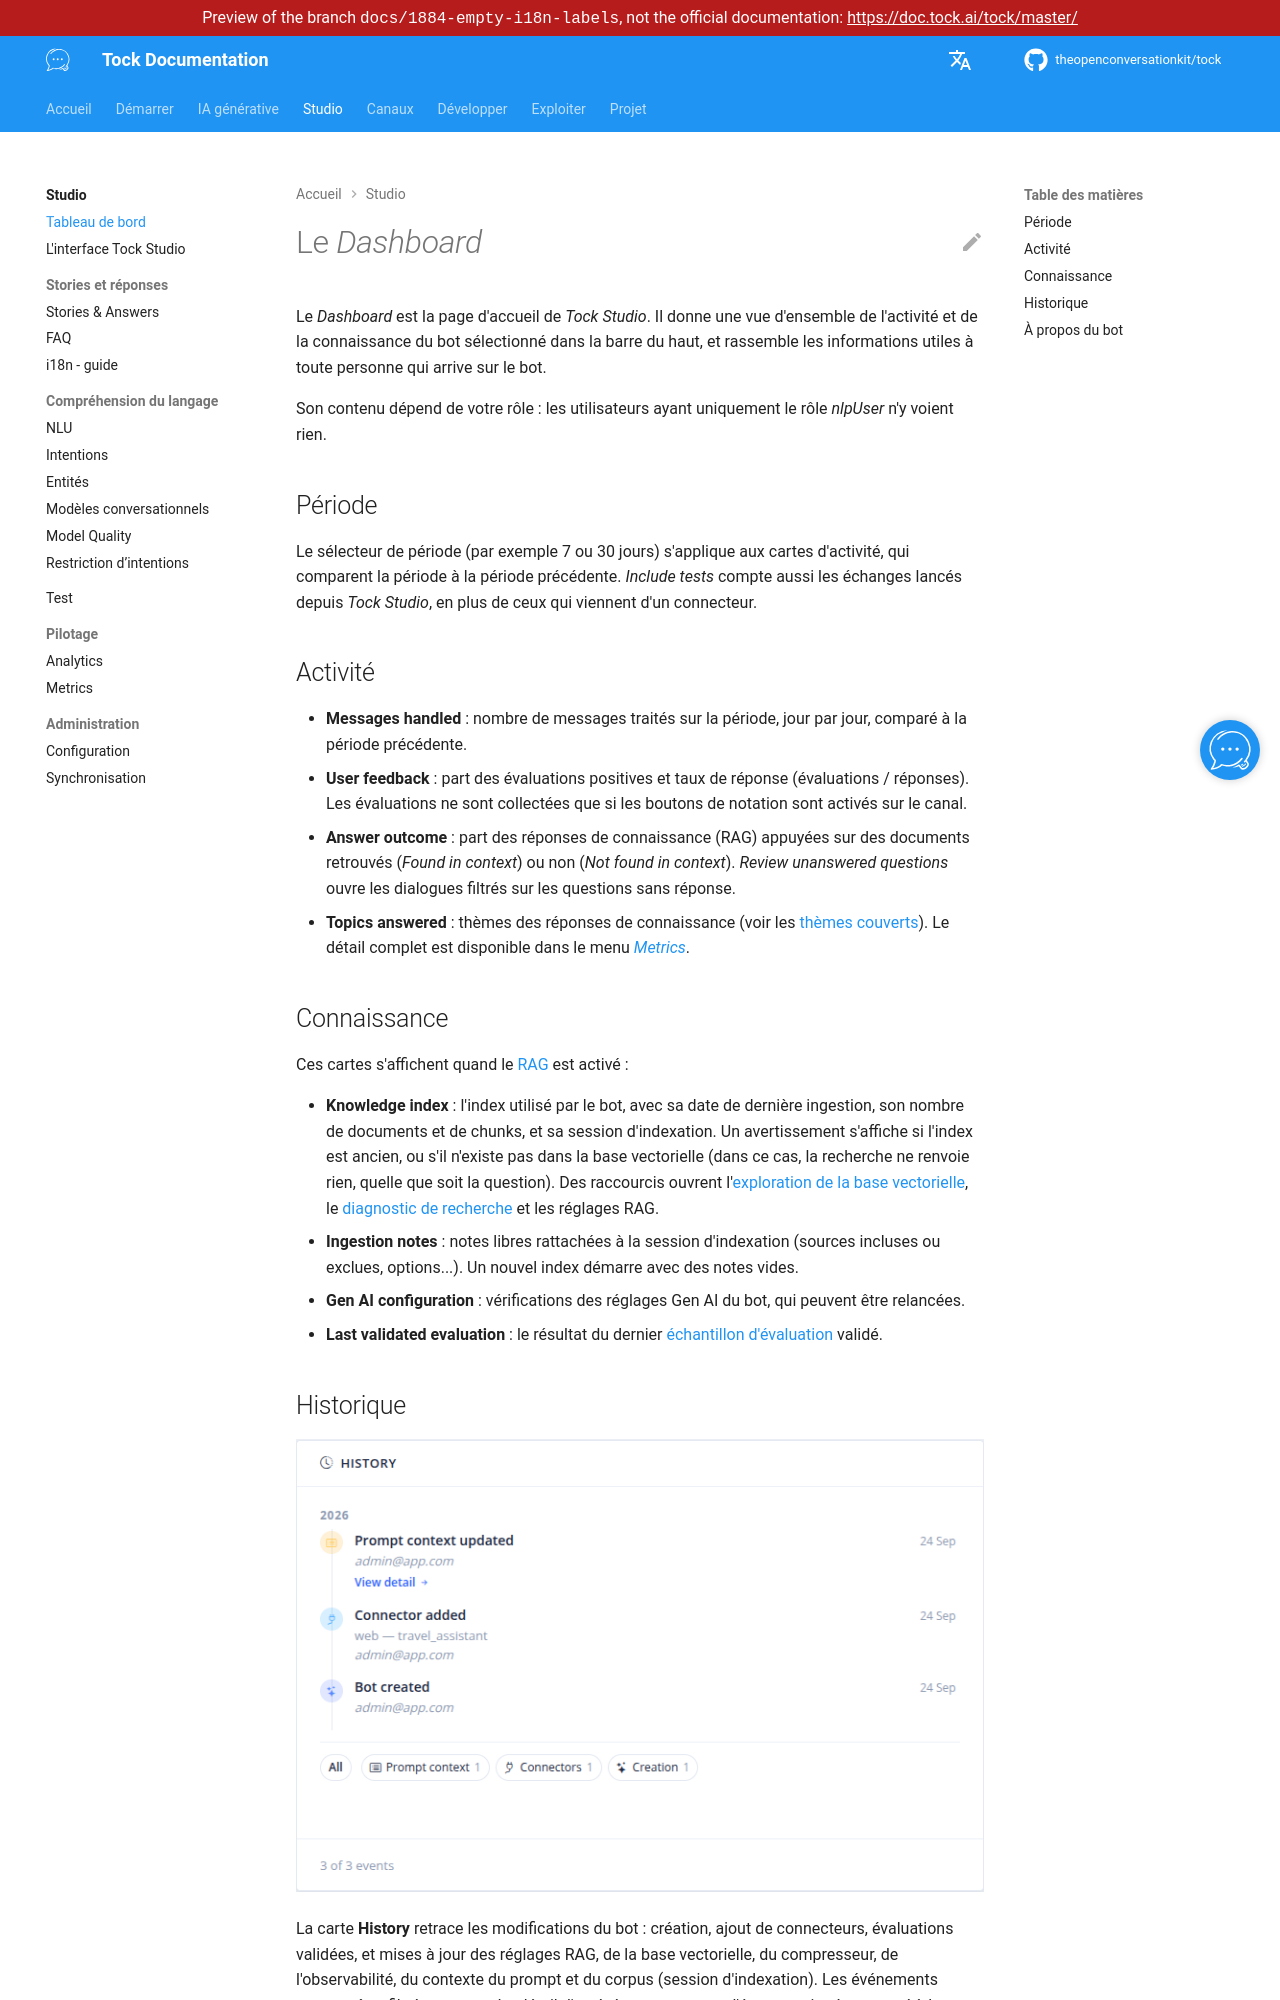

repository: theopenconversationkit/tock · page: preview/docs-1884-empty-i18n-labels/fr/studio/dashboard.html · generator: mkdocs

---
title: Tableau de bord
description: "Le tableau de bord de Tock Studio : vue d'ensemble de l'activité et des connaissances d'un bot."
---

# Le _Dashboard_

Le _Dashboard_ est la page d'accueil de _Tock Studio_. Il donne une vue d'ensemble de l'activité et de la connaissance
du bot sélectionné dans la barre du haut, et rassemble les informations utiles à toute personne qui arrive sur le bot.

Son contenu dépend de votre rôle : les utilisateurs ayant uniquement le rôle _nlpUser_ n'y voient rien.

## Période

Le sélecteur de période (par exemple 7 ou 30 jours) s'applique aux cartes d'activité, qui comparent la période à la
période précédente. _Include tests_ compte aussi les échanges lancés depuis _Tock Studio_, en plus de ceux qui viennent
d'un connecteur.

## Activité

* **Messages handled** : nombre de messages traités sur la période, jour par jour, comparé à la période précédente.
* **User feedback** : part des évaluations positives et taux de réponse (évaluations / réponses).
  Les évaluations ne sont collectées que si les boutons de notation sont activés sur le canal.
* **Answer outcome** : part des réponses de connaissance (RAG) appuyées sur des documents retrouvés (_Found in context_)
  ou non (_Not found in context_). _Review unanswered questions_ ouvre les dialogues filtrés sur les questions sans réponse.
* **Topics answered** : thèmes des réponses de connaissance (voir les [thèmes couverts](../gen-ai/rag-prompt-context.md#themes-couverts)).
  Le détail complet est disponible dans le menu [_Metrics_](custom-metrics.md).
